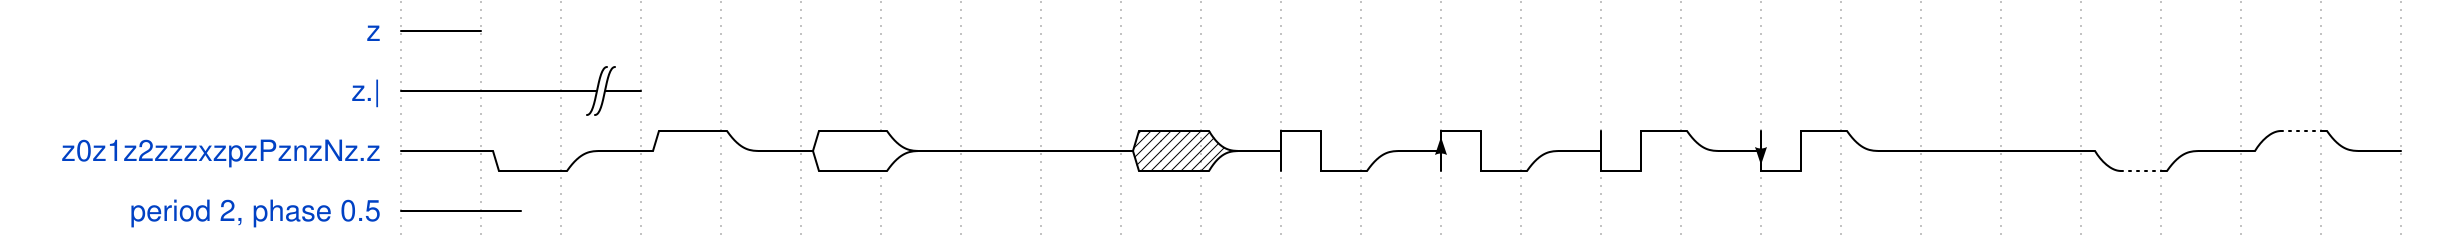

Write the WaveJSON whose rendering is this waveform diagram.

{
	signal: [
		{ "name": "z", "wave": "z" },
        { "name": "z.|", "wave": "z.|" },
        { "name": "z0z1z2zzzxzpzPznzNz.z", "wave": "z0z1z2zzzxzpzPznzNz.zdzuz" },
        { "name": "period 2, phase 0.5", "wave": "z", "period": 2, "phase": 0.5 }
	]
}